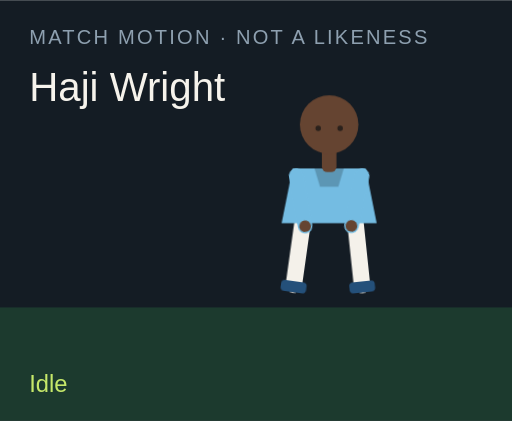
t = 0.00 s
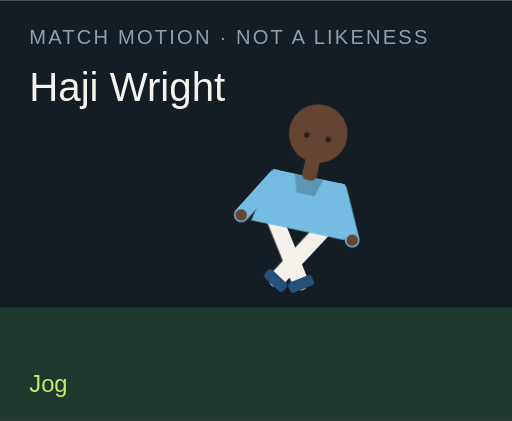
t = 1.50 s
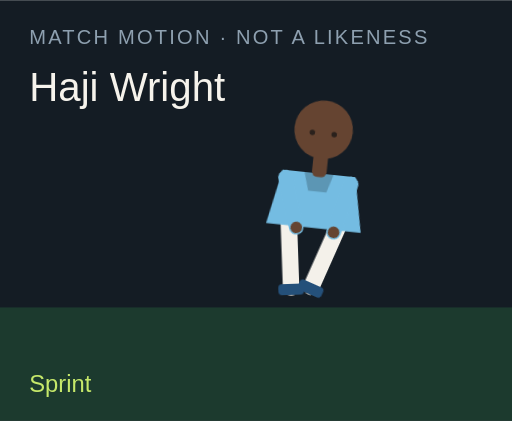
t = 3.00 s
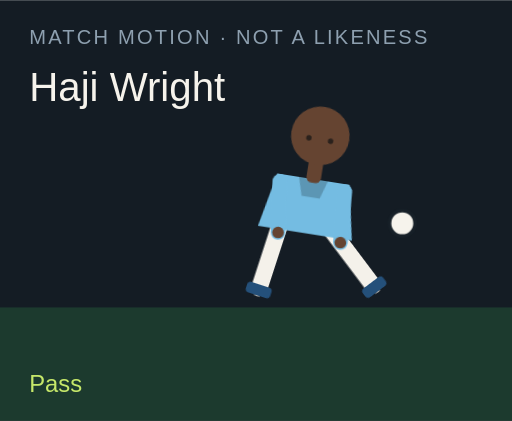
t = 4.50 s
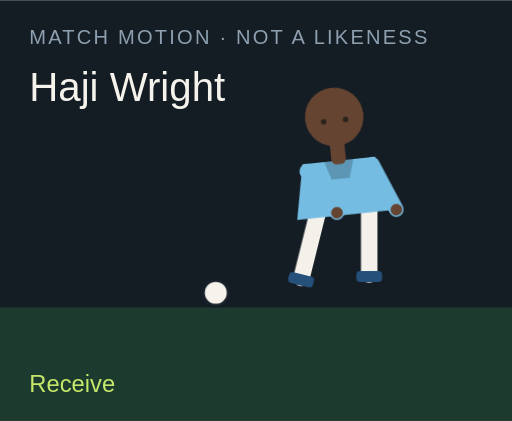
t = 6.00 s
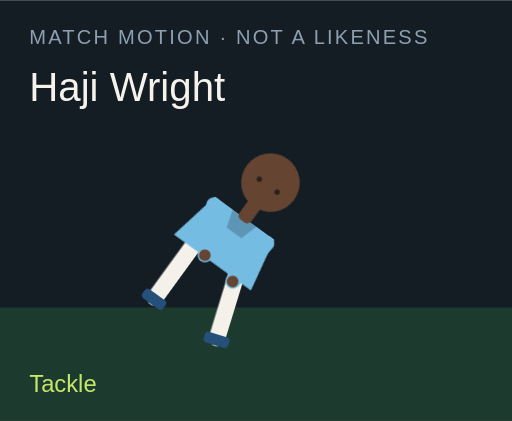
t = 7.50 s

The animated SVG that drew these frames (rendered in a browser with its animation timeline set to each time). Animation: 18 CSS @keyframes rules; one cycle of 9.00 s, repeats indefinitely.

<?xml version="1.0" encoding="UTF-8"?>
<svg xmlns="http://www.w3.org/2000/svg" viewBox="0 0 280 230" role="img">
  <style>@media (prefers-reduced-motion: reduce){animate,animateTransform{display:none}}</style>
  <rect width="280" height="230" fill="#141c24"/>
  <rect y="168" width="280" height="62" fill="#1c3a2e"/>
  <text x="16" y="24" fill="#8ea0b0" font-family="Arial,sans-serif" font-size="11" letter-spacing="1.2">MATCH MOTION · NOT A LIKENESS</text>
  <text x="16" y="55" fill="#f6f3ec" font-family="Impact,sans-serif" font-size="22">Haji Wright</text>
  <circle r="7" fill="#f6f3ec" stroke="#172028" stroke-width="2" id="motion-7480" cx="150" cy="160" opacity="0">
    
    
    
  </circle>
  <g transform="translate(132 40)">
    <g id="motion-7502" transform="rotate(0 48 90)">
      
      <g id="motion-7504" transform="translate(0 0)">
        
        <g transform="translate(34 78)"><g id="motion-7506" transform="rotate(8)"><path d="M0 0 V38" stroke="#f4f1ea" stroke-width="9" stroke-linecap="round"/><rect x="-7" y="36" width="14" height="6" rx="2" fill="#24507a"/></g></g>
        <g transform="translate(62 78)"><g id="motion-7508" transform="rotate(-6)"><path d="M0 0 V38" stroke="#f4f1ea" stroke-width="9" stroke-linecap="round"/><rect x="-7" y="36" width="14" height="6" rx="2" fill="#24507a"/></g></g>
        <path d="M28 52 h40 l6 30 H22 Z" fill="#74bce2"/>
        <path d="M40 52 h16 l-3 10 H43 Z" fill="#000" opacity=".2"/>
        <g transform="translate(30 56)"><g id="motion-7510" transform="rotate(-10)"><path d="M0 0 V28" stroke="#74bce2" stroke-width="8" stroke-linecap="round"/><circle cx="0" cy="28" r="3.2" fill="#654431"/></g></g>
        <g transform="translate(66 56)"><g id="motion-7512" transform="rotate(12)"><path d="M0 0 V28" stroke="#74bce2" stroke-width="8" stroke-linecap="round"/><circle cx="0" cy="28" r="3.2" fill="#654431"/></g></g>
        <rect x="44" y="40" width="8" height="14" rx="3" fill="#654431"/>
        <circle cx="48" cy="28" r="16" fill="#654431"/>
        
        <circle cx="42" cy="30" r="1.5" fill="#2a211c"/><circle cx="54" cy="30" r="1.5" fill="#2a211c"/>
      </g>
    </g>
  </g>
  <text x="16" y="214" fill="#c6e86a" font-family="Arial,sans-serif" font-size="13" opacity="1" id="motion-7484">Idle</text><text x="16" y="214" fill="#c6e86a" font-family="Arial,sans-serif" font-size="13" opacity="0" id="motion-7486">Jog</text><text x="16" y="214" fill="#c6e86a" font-family="Arial,sans-serif" font-size="13" opacity="0" id="motion-7488">Sprint</text><text x="16" y="214" fill="#c6e86a" font-family="Arial,sans-serif" font-size="13" opacity="0" id="motion-7490">Dribble</text><text x="16" y="214" fill="#c6e86a" font-family="Arial,sans-serif" font-size="13" opacity="0" id="motion-7492">Pass</text><text x="16" y="214" fill="#c6e86a" font-family="Arial,sans-serif" font-size="13" opacity="0" id="motion-7494">Shoot</text><text x="16" y="214" fill="#c6e86a" font-family="Arial,sans-serif" font-size="13" opacity="0" id="motion-7496">Receive</text><text x="16" y="214" fill="#c6e86a" font-family="Arial,sans-serif" font-size="13" opacity="0" id="motion-7498">Tackle</text><text x="16" y="214" fill="#c6e86a" font-family="Arial,sans-serif" font-size="13" opacity="0" id="motion-7500">Slide</text>
<style>@keyframes track-7481{0%{cx:150px}11.1%{cx:156px}22.2%{cx:164px}33.300000000000004%{cx:142px}44.4%{cx:190px}55.60000000000001%{cx:250px}66.7%{cx:118px}77.8%{cx:150px}88.9%{cx:150px}100%{cx:150px}}@keyframes track-7482{0%{cy:160px}11.1%{cy:158px}22.2%{cy:154px}33.300000000000004%{cy:156px}44.4%{cy:148px}55.60000000000001%{cy:96px}66.7%{cy:160px}77.8%{cy:160px}88.9%{cy:160px}100%{cy:160px}}@keyframes track-7483{0%{opacity:0}11.1%{opacity:0}22.2%{opacity:0}33.300000000000004%{opacity:1}44.4%{opacity:1}55.60000000000001%{opacity:1}66.7%{opacity:1}77.8%{opacity:0}88.9%{opacity:0}100%{opacity:0}}@keyframes track-7485{0%{opacity:1}11.1%{opacity:0}22.2%{opacity:0}33.300000000000004%{opacity:0}44.4%{opacity:0}55.60000000000001%{opacity:0}66.7%{opacity:0}77.8%{opacity:0}88.9%{opacity:0}100%{opacity:1}}@keyframes track-7487{0%{opacity:0}11.1%{opacity:1}22.2%{opacity:0}33.300000000000004%{opacity:0}44.4%{opacity:0}55.60000000000001%{opacity:0}66.7%{opacity:0}77.8%{opacity:0}88.9%{opacity:0}100%{opacity:0}}@keyframes track-7489{0%{opacity:0}11.1%{opacity:0}22.2%{opacity:1}33.300000000000004%{opacity:0}44.4%{opacity:0}55.60000000000001%{opacity:0}66.7%{opacity:0}77.8%{opacity:0}88.9%{opacity:0}100%{opacity:0}}@keyframes track-7491{0%{opacity:0}11.1%{opacity:0}22.2%{opacity:0}33.300000000000004%{opacity:1}44.4%{opacity:0}55.60000000000001%{opacity:0}66.7%{opacity:0}77.8%{opacity:0}88.9%{opacity:0}100%{opacity:0}}@keyframes track-7493{0%{opacity:0}11.1%{opacity:0}22.2%{opacity:0}33.300000000000004%{opacity:0}44.4%{opacity:1}55.60000000000001%{opacity:0}66.7%{opacity:0}77.8%{opacity:0}88.9%{opacity:0}100%{opacity:0}}@keyframes track-7495{0%{opacity:0}11.1%{opacity:0}22.2%{opacity:0}33.300000000000004%{opacity:0}44.4%{opacity:0}55.60000000000001%{opacity:1}66.7%{opacity:0}77.8%{opacity:0}88.9%{opacity:0}100%{opacity:0}}@keyframes track-7497{0%{opacity:0}11.1%{opacity:0}22.2%{opacity:0}33.300000000000004%{opacity:0}44.4%{opacity:0}55.60000000000001%{opacity:0}66.7%{opacity:1}77.8%{opacity:0}88.9%{opacity:0}100%{opacity:0}}@keyframes track-7499{0%{opacity:0}11.1%{opacity:0}22.2%{opacity:0}33.300000000000004%{opacity:0}44.4%{opacity:0}55.60000000000001%{opacity:0}66.7%{opacity:0}77.8%{opacity:1}88.9%{opacity:0}100%{opacity:0}}@keyframes track-7501{0%{opacity:0}11.1%{opacity:0}22.2%{opacity:0}33.300000000000004%{opacity:0}44.4%{opacity:0}55.60000000000001%{opacity:0}66.7%{opacity:0}77.8%{opacity:0}88.9%{opacity:1}100%{opacity:0}}@keyframes track-7503{0%{transform:rotate(0deg)}11.1%{transform:rotate(8deg)}22.2%{transform:rotate(16deg)}33.300000000000004%{transform:rotate(6deg)}44.4%{transform:rotate(4deg)}55.60000000000001%{transform:rotate(14deg)}66.7%{transform:rotate(-6deg)}77.8%{transform:rotate(34deg)}88.9%{transform:rotate(38deg)}100%{transform:rotate(0deg)}}@keyframes track-7505{0%{transform:translate(0px,0px)}11.1%{transform:translate(0px,-3px)}22.2%{transform:translate(0px,-6px)}33.300000000000004%{transform:translate(0px,-2px)}44.4%{transform:translate(0px,2px)}55.60000000000001%{transform:translate(0px,-4px)}66.7%{transform:translate(0px,1px)}77.8%{transform:translate(0px,10px)}88.9%{transform:translate(0px,12px)}100%{transform:translate(0px,0px)}}@keyframes track-7507{0%{transform:rotate(8deg)}11.1%{transform:rotate(-26deg)}22.2%{transform:rotate(-42deg)}33.300000000000004%{transform:rotate(-8deg)}44.4%{transform:rotate(6deg)}55.60000000000001%{transform:rotate(12deg)}66.7%{transform:rotate(20deg)}77.8%{transform:rotate(-8deg)}88.9%{transform:rotate(8deg)}100%{transform:rotate(8deg)}}@keyframes track-7509{0%{transform:rotate(-6deg)}11.1%{transform:rotate(24deg)}22.2%{transform:rotate(38deg)}33.300000000000004%{transform:rotate(18deg)}44.4%{transform:rotate(-38deg)}55.60000000000001%{transform:rotate(-54deg)}66.7%{transform:rotate(6deg)}77.8%{transform:rotate(-22deg)}88.9%{transform:rotate(-16deg)}100%{transform:rotate(-6deg)}}@keyframes track-7511{0%{transform:rotate(-10deg)}11.1%{transform:rotate(24deg)}22.2%{transform:rotate(36deg)}33.300000000000004%{transform:rotate(-18deg)}44.4%{transform:rotate(10deg)}55.60000000000001%{transform:rotate(-24deg)}66.7%{transform:rotate(-30deg)}77.8%{transform:rotate(12deg)}88.9%{transform:rotate(-64deg)}100%{transform:rotate(-10deg)}}@keyframes track-7513{0%{transform:rotate(12deg)}11.1%{transform:rotate(-20deg)}22.2%{transform:rotate(-32deg)}33.300000000000004%{transform:rotate(14deg)}44.4%{transform:rotate(-26deg)}55.60000000000001%{transform:rotate(18deg)}66.7%{transform:rotate(-22deg)}77.8%{transform:rotate(-6deg)}88.9%{transform:rotate(18deg)}100%{transform:rotate(12deg)}}@media(prefers-reduced-motion:no-preference){#motion-7480{animation:track-7481 9s linear infinite both,track-7482 9s linear infinite both,track-7483 9s steps(1,end) infinite both}#motion-7484{animation:track-7485 9s steps(1,end) infinite both}#motion-7486{animation:track-7487 9s steps(1,end) infinite both}#motion-7488{animation:track-7489 9s steps(1,end) infinite both}#motion-7490{animation:track-7491 9s steps(1,end) infinite both}#motion-7492{animation:track-7493 9s steps(1,end) infinite both}#motion-7494{animation:track-7495 9s steps(1,end) infinite both}#motion-7496{animation:track-7497 9s steps(1,end) infinite both}#motion-7498{animation:track-7499 9s steps(1,end) infinite both}#motion-7500{animation:track-7501 9s steps(1,end) infinite both}#motion-7502{animation:track-7503 9s linear infinite both}#motion-7504{animation:track-7505 9s linear infinite both}#motion-7506{animation:track-7507 9s linear infinite both}#motion-7508{animation:track-7509 9s linear infinite both}#motion-7510{animation:track-7511 9s linear infinite both}#motion-7512{animation:track-7513 9s linear infinite both}}</style></svg>
